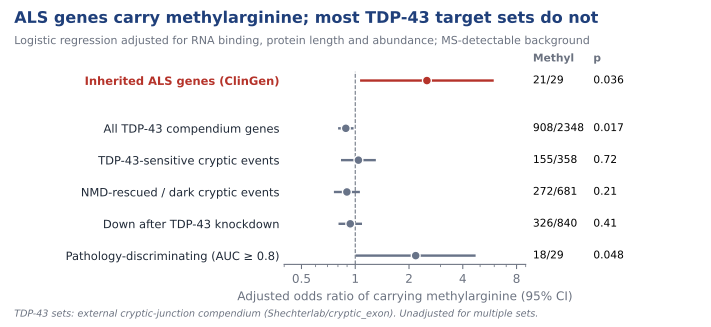

Values plotted in this chart, from the file beside it:
gene_set	background	outcome	n_set	n_methyl	frac_methyl	background_frac_methyl	fisher_OR	fisher_p	adj_OR	adj_OR_lo95	adj_OR_hi95	adj_p
Inherited ALS genes (ClinGen ALS panel)	MS-detectable	methyl_any	29	21	0.7241	0.3916	4.079	0.0003962	2.519	1.064	5.96	0.03557
All compendium host genes (any TDP-43-as…	MS-detectable	methyl_any	2348	908	0.3867	0.3938	0.9708	0.5399	0.8855	0.8016	0.9783	0.01677
TDP-43-sensitive cryptic events	MS-detectable	methyl_any	358	155	0.433	0.3911	1.189	0.1113	1.042	0.8322	1.304	0.7213
NMD-rescued or dark cryptic events	MS-detectable	methyl_any	681	272	0.3994	0.392	1.032	0.7161	0.8979	0.7595	1.062	0.2074
Down after TDP-43 knockdown (>=2 dataset…	MS-detectable	methyl_any	840	326	0.3881	0.3927	0.9808	0.7977	0.9378	0.8061	1.091	0.4059
Pathology-discriminating events (AUC >= …	MS-detectable	methyl_any	29	18	0.6207	0.3918	2.54	0.01349	2.18	1.007	4.719	0.04802
